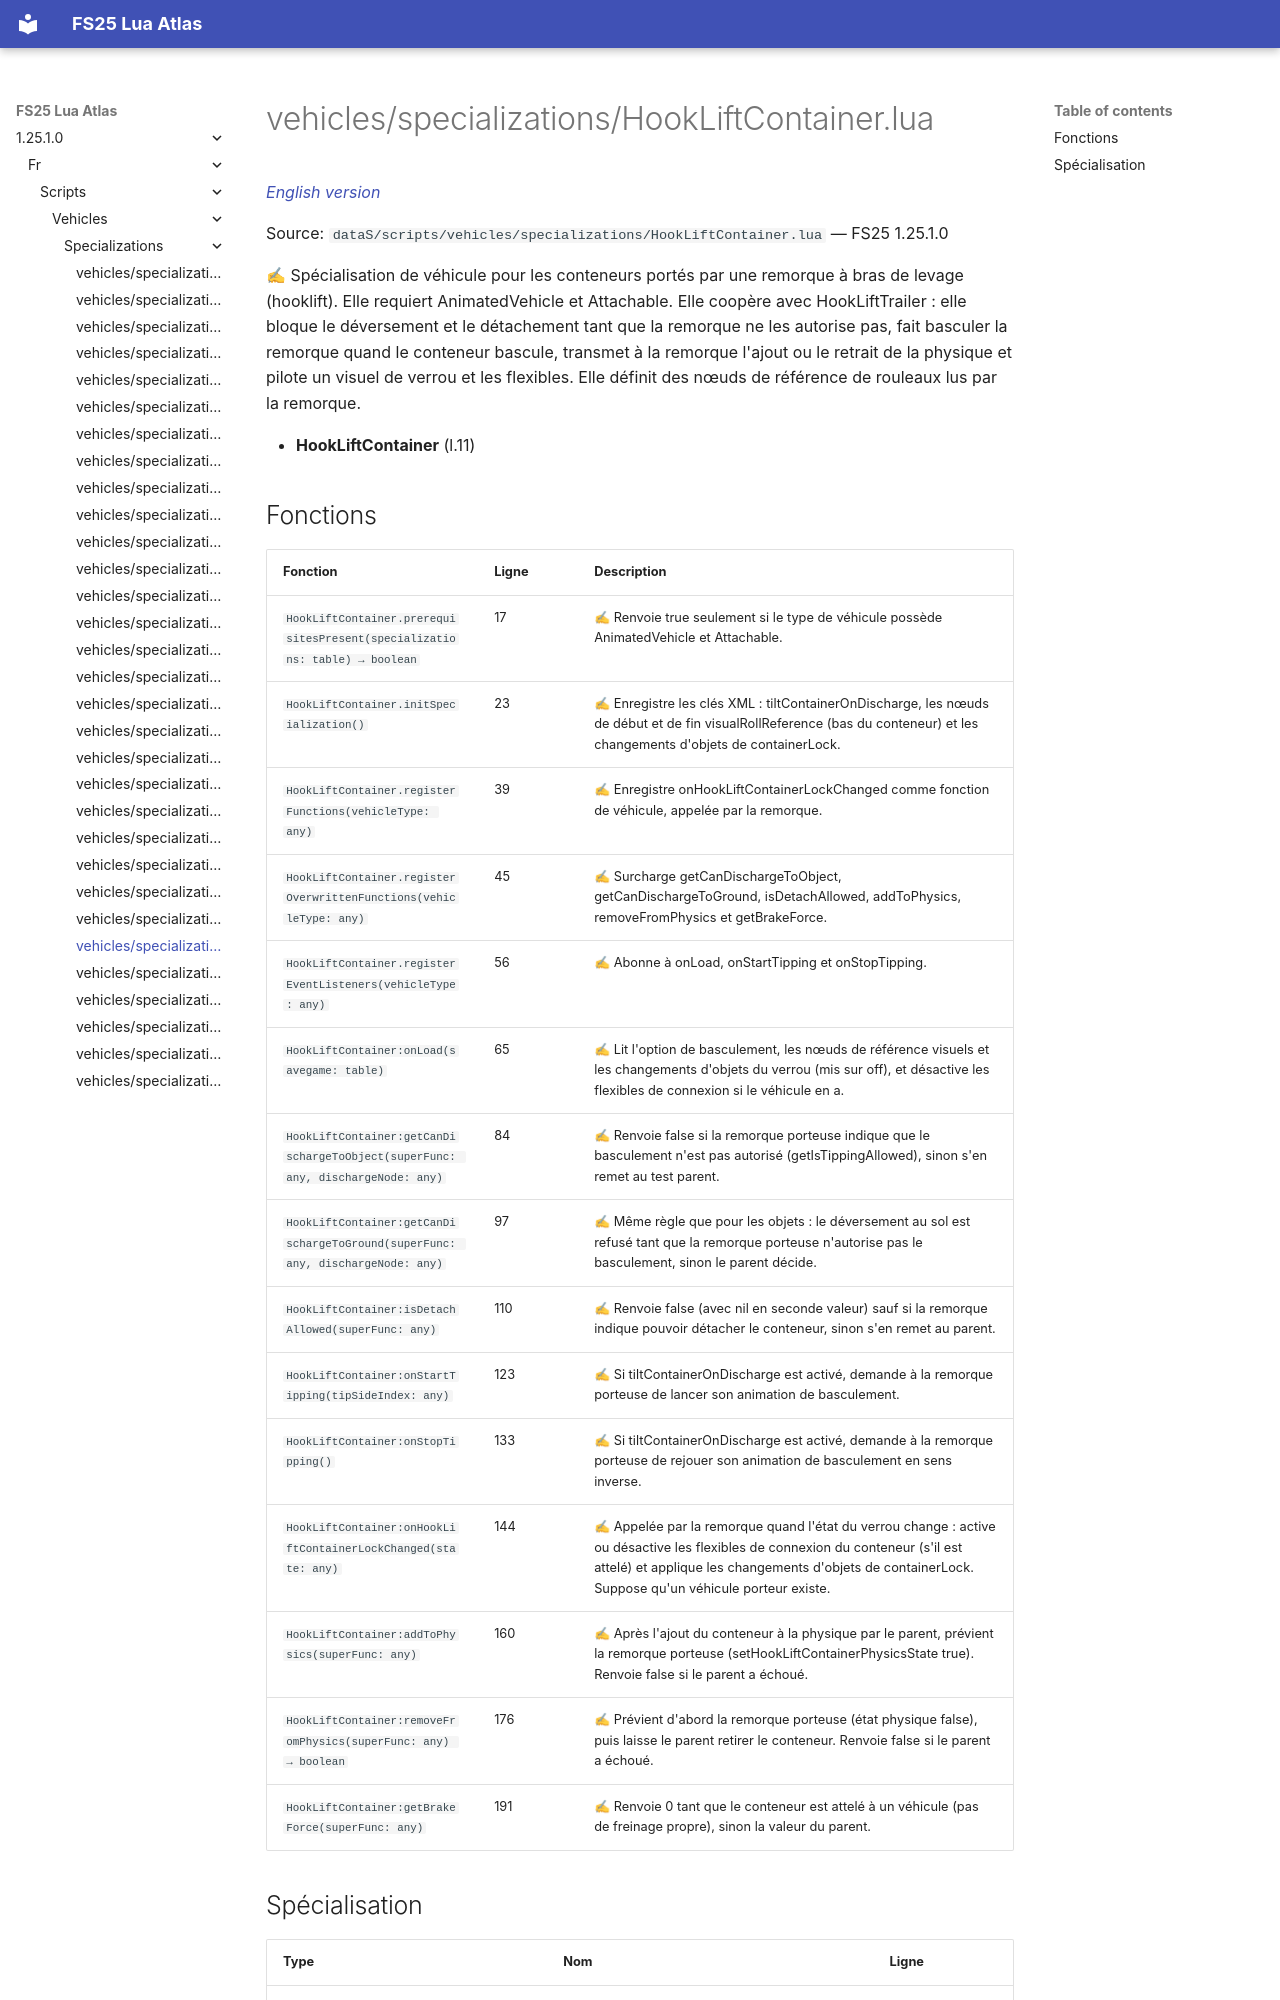

repository: Tim0219800/fs25-lua-atlas · page: 1.25.1.0/fr/scripts/vehicles/specializations/HookLiftContainer.html · generator: mkdocs

# vehicles/specializations/HookLiftContainer.lua

*[English version](../../../../scripts/vehicles/specializations/HookLiftContainer.md)*

Source: `dataS/scripts/vehicles/specializations/HookLiftContainer.lua` — FS25 1.25.1.0

✍ Spécialisation de véhicule pour les conteneurs portés par une remorque à bras de levage (hooklift). Elle requiert AnimatedVehicle et Attachable. Elle coopère avec HookLiftTrailer : elle bloque le déversement et le détachement tant que la remorque ne les autorise pas, fait basculer la remorque quand le conteneur bascule, transmet à la remorque l'ajout ou le retrait de la physique et pilote un visuel de verrou et les flexibles. Elle définit des nœuds de référence de rouleaux lus par la remorque.

- **HookLiftContainer** (l.11)
